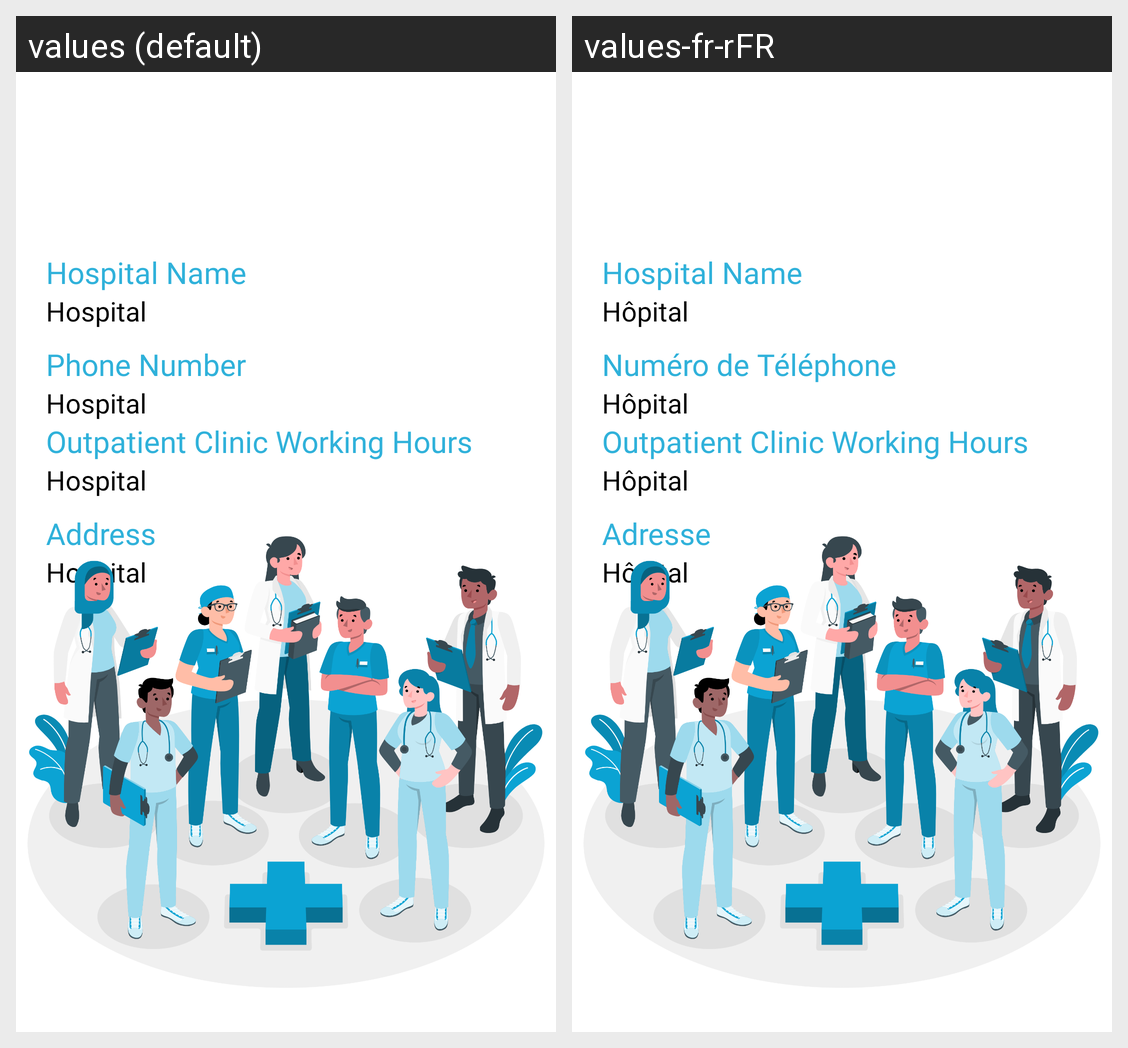

Locale-by-locale string values for the Android screen shown in this grid:
Android screen res/layout/activity_hospital_home.xml rendered under 2 locales, left to right: values (default), values-fr-rFR. Device: Nexus 5 (rendered at 1080×1920; each locale shown at half size, 540×960, under a caption strip naming it); theme Theme.Frontend.
Strings drawn on this screen, with the default value and each locale's value (text and hints the layout hard-codes, and strings that could not be matched under every locale, appear in the picture but are not listed):

h_name
  values: Hospital Name
  values-fr-rFR: Hospital Name  [not translated; the default value is used]

hospital
  values: Hospital
  values-fr-rFR: Hôpital

phone_num
  values: Phone Number
  values-fr-rFR: Numéro de Téléphone

hours
  values: Outpatient Clinic Working Hours
  values-fr-rFR: Outpatient Clinic Working Hours  [not translated; the default value is used]

address
  values: Address
  values-fr-rFR: Adresse
